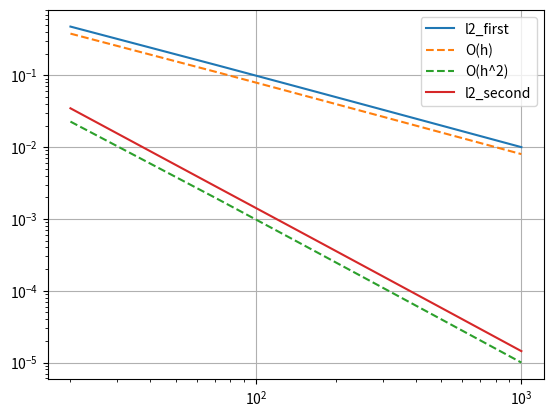

Python code for this plot:
from scipy.sparse import spdiags # Make sparse matrices with scipy.
import numpy as np
import numpy.linalg as la
import matplotlib.pyplot as plt


def f(x,epsilon):
    """Right hand side of 1D Poisson equation."""
    return epsilon**(-2)*np.exp(-(1/epsilon)*(x-0.5)**2)*(4*x**2 - 4*x + 1 - 2*epsilon)


def anal_solution(x, epsilon):
    """Manufactured solution of the Poisson equation with Dirichlet BC."""
    return np.exp(-(1/epsilon)*(x-0.5)**2)


def num_sol_second_order(x, M, epsilon): #This is a second order method, using central difference
    """Second order numerical solution of the Possion equation with Dirichlet B.C. given by the manufactured solution."""

    h = 1/(M+1)

    #Construct Dirichlet boundary condition from manuactured solution
    alpha = anal_solution(0,epsilon)
    beta = anal_solution(1,epsilon)
    
    # Construct Ah. 
    data = np.array([np.full(M, 1), np.full(M, -2), np.full(M, 1)])
    diags = np.array([-1, 0, 1])
    Ah = spdiags(data, diags, M, M).toarray()*1/h**2

    # Construct f.
    f_vec = np.full(M, f(x[1:-1],epsilon))
    f_vec[0] = f_vec[0] - alpha/h**2
    f_vec[-1] = f_vec[-1] - beta/h**2

    # Solve linear system. 
    Usol = la.solve(Ah, f_vec)

    # Add left Dirichlet condition to solution.
    Usol = np.insert(Usol, 0, alpha)

    # Add right Dirichlet condtion to solution.
    Usol = np.append(Usol,beta)
    
    return Usol

def num_sol_first_order(x,M,epsilon):
    """First order numerical solution of the Possion equation with Dirichlet B.C.,
    
    given by the manufactured solution. Using a forward difference scheme.
    """
    h = 1/(M+1)

    #Construct Dirichlet boundary condition from manuactured solution
    alpha = anal_solution(0,epsilon)
    beta = anal_solution(1,epsilon)
    
    # Construct Ah. 
    data = np.array([np.full(M, 1), np.full(M, -2), np.full(M, 1)])
    diags = np.array([0, 1, 2])
    Ah = spdiags(data, diags, M, M).toarray()*1/h**2
    
    #are these the right boundary conditions? Here I have not used alpha at all(?) - seems wrong to me
    f_vec = np.full(M,f(x[1:-1],epsilon))
    f_vec[-2] = f_vec[-2] - beta/h**2
    f_vec[-1] = f_vec[-1] + 2*beta/h**2

    # Solve linear system. 
    Usol = la.solve(Ah, f_vec)

    # Add left Dirichlet condition to solution.
    Usol = np.insert(Usol, 0, alpha)

    # Add right Dirichlet condtion to solution.
    Usol = np.append(Usol,beta)
    return Usol

#M = 40
#x = np.linspace(0, 1, M+2) # Make 1D grid.
epsilon = 0.01 #may consider using this as a global variable, so we dont have to use it as input everywhere
'''
Usol_1 = num_sol_first_order(x,M,epsilon)
Usol_2 = num_sol_second_order(x,M,epsilon)
plt.plot(x,Usol_1,label="num1")
plt.plot(x,Usol_2,label="num2")
plt.plot(x,anal_solution(x,epsilon),label="an")
plt.legend()
plt.show()
'''
### Uniform mesh refinement UMR, here using disc_error
M_list = np.linspace(20,1000,20,dtype=int)
h_list = 1/(M_list+1)

e_1 = np.zeros(len(M_list))
e_2 = np.zeros(len(M_list))
for i in range(len(M_list)):
    x = np.linspace(0,1,M_list[i]+2)
    u = anal_solution(x,epsilon)
    e_1[i] = la.norm(num_sol_first_order(x,M_list[i],epsilon) - u)/la.norm(u)
    e_2[i] = la.norm(num_sol_second_order(x,M_list[i],epsilon) - u)/la.norm(u)

plt.plot(M_list,e_1,label="l2_first")
plt.plot(M_list,8*h_list,label='O(h)',linestyle='dashed')
plt.plot(M_list,10*h_list**2,label="O(h^2)",linestyle='dashed')
plt.plot(M_list,e_2,label="l2_second")
plt.yscale('log')
plt.xscale('log')
plt.legend()
plt.grid()
plt.show()


##---------Starting on AMR--------------
def coeff_stencil(i,h): #i can go from i=1 to i=M
    if i==1:
        d_2m = 2*h[0] #Setter denne verdien (vet egt. ikke h_-1)
    else:
        d_2m = h[i-2] + h[i-1]
    d_p = h[i]
    d_m = h[i-1]
    a = 2 * (d_p - d_m) / (d_2m*(d_2m + d_p)*(d_2m - d_m))
    b = 2 * (d_2m - d_p) / (d_m*(d_2m - d_m)*(d_m + d_p))
    c = 2 * (d_2m + d_m) / (d_p*(d_m + d_p)*(d_2m + d_p))
   
    return a, b, c


def num_solution_four_point_stencil(x):
    """Makes the matrix Ah, the discretizaion of U_xx, depentent on the grid x."""
    M = len(x)-2
    a, b, c = np.zeros(M),np.zeros(M),np.zeros(M)
    h = np.zeros(len(x)-1)
    h[:] = x[1:] - x[:-1]
    
    for i in range(M):
        a[i],b[i],c[i] = coeff_stencil(i+1,h)

    data = np.array([a, b, -(a+b+c), c])
    diags = np.array([-2,-1, 0, 1])
    Ah = spdiags(data, diags, M, M).toarray()
    
    alpha = anal_solution(0,epsilon)
    beta = anal_solution(1,epsilon)
    
    f_vec = np.full(M, f(x[1:-1],epsilon))
    f_vec[0] = f_vec[0] - b[0]*alpha
    #f_vec[1] = f_vec[1] - a[1]*alpha #Should this be here?
    f_vec[-1] = f_vec[-1] - c[-1]*beta

    # Solve linear system. 
    Usol = la.solve(Ah, f_vec)

    # Add left Dirichlet condition to solution.
    Usol = np.insert(Usol, 0, alpha)

    # Add right Dirichlet condtion to solution.
    Usol = np.append(Usol,beta)
    return Usol


def AMR_average(x0,steps):  #using average
    """Uses mesh refinement 'steps' times. Finds the error, x-grid and numerical solution for each step."""
    disc_error = np.zeros(steps+1)
    Usol_M = [num_solution_four_point_stencil(x0)] #using regular lists so we can append arrays of different shapes
    X_M = [x0]
    for k in range(steps):
        
        u = anal_solution(X_M[-1],epsilon)        
        error = la.norm(Usol_M[-1] - u)
        disc_error[k] = error/la.norm(u) #relative error
        average_error = error/len(X_M[-1]) #is this the correct form?
        
        #refine the grid
        x = np.copy(X_M[-1])
        n = 0 #hjelpevariabel
        for i in range(1,len(Usol_M[-1])-1): #know the correct values at the boundary
            if abs(Usol_M[-1][i]-u[i]) > average_error:
                x = np.insert(x,i+n,(X_M[-1][i]+X_M[-1][i-1])/2)
                n += 1
        X_M.append(x)
        Usol_M.append(num_solution_four_point_stencil(x))
        
    u = anal_solution(X_M[-1],epsilon)
    disc_error[-1] = la.norm(Usol_M[-1]-u)/la.norm(u)
    return Usol_M, X_M, disc_error


steps = 3
'''
#Test with a plot
U, X, disc_error = AMR_average(x,steps)
for i in range(steps+1):
    plt.plot(X[i],U[i],label=str(i))

plt.plot(X[-1],anal_solution(X[-1],epsilon),label="An",linestyle='dotted')
plt.legend()
plt.show()      ### Think it is somethin wrong with the stencil, cant see what excactly
'''
